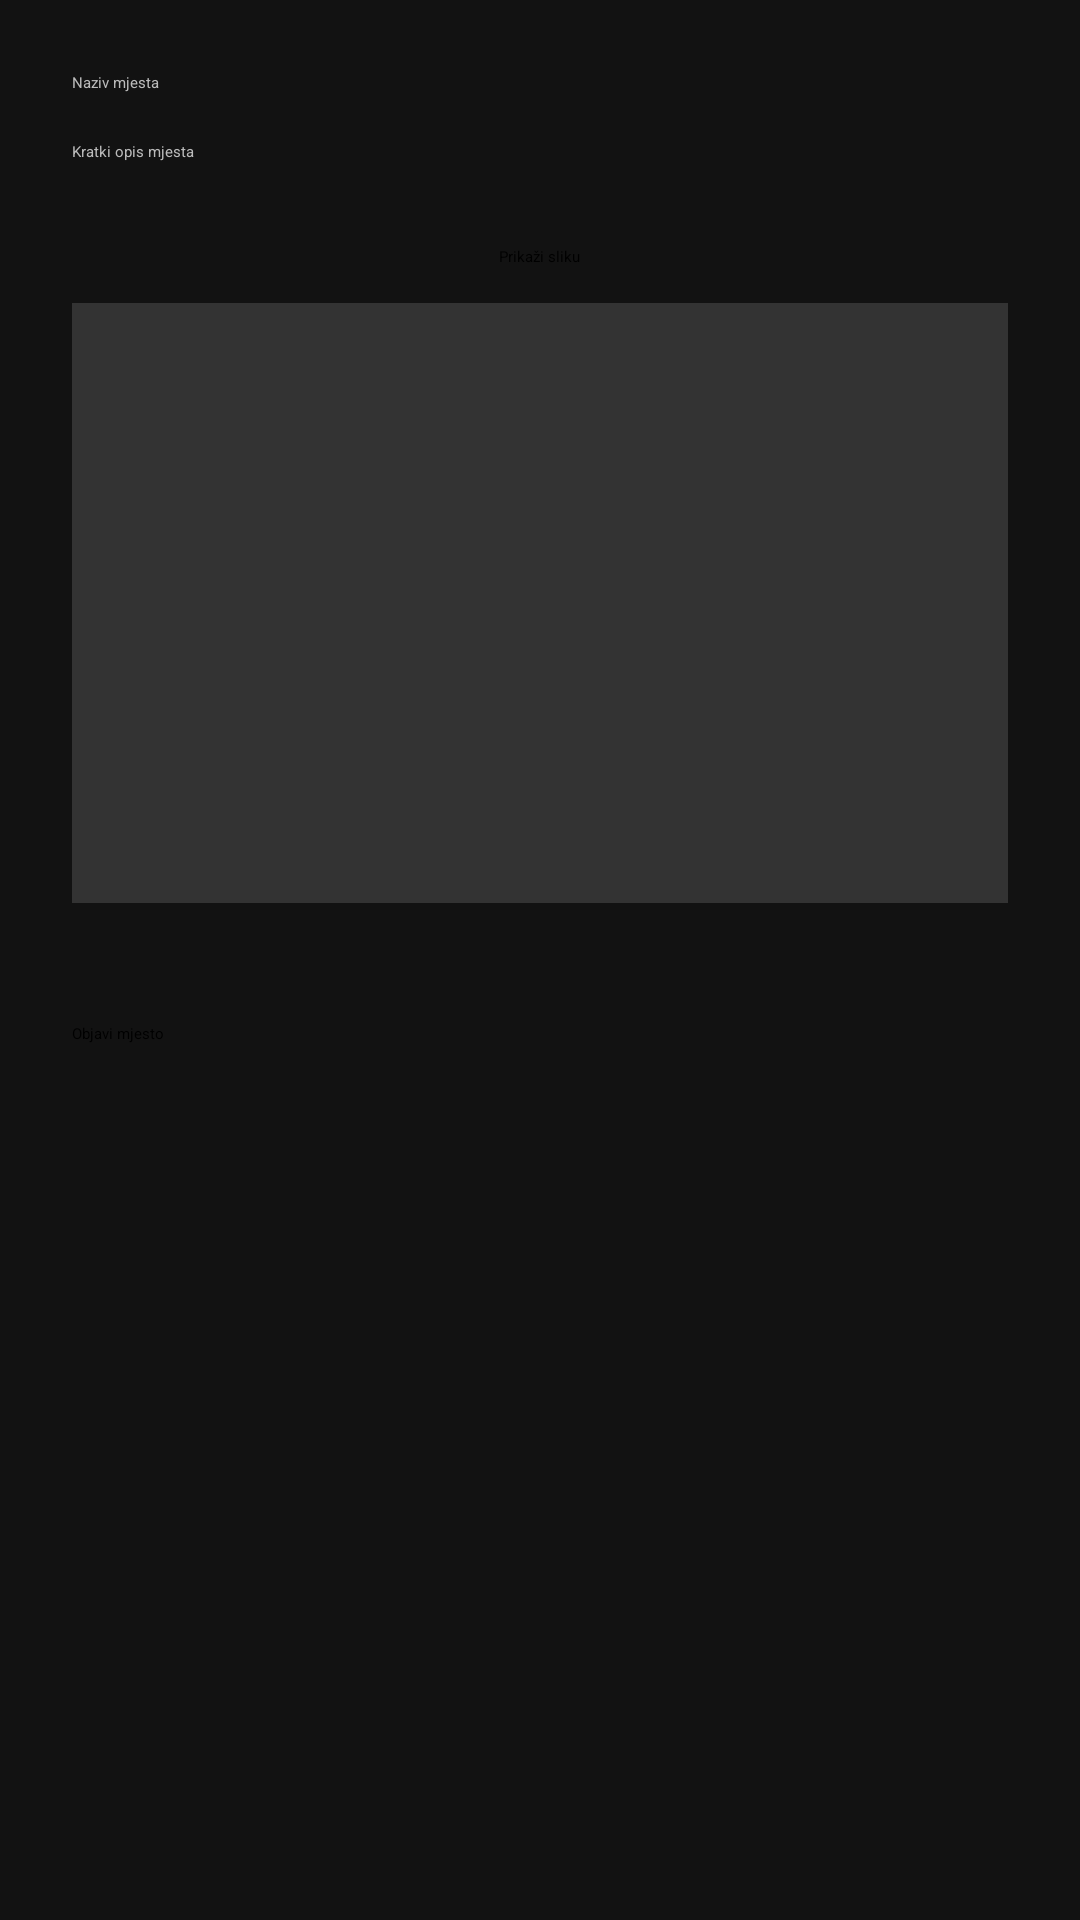

Produce the Android XML layout that renders to this screen, including the resource entries it uses.
<!-- AndroidManifest.xml: application theme Theme.Places -->
<!-- res/layout/activity_add_place.xml -->
<ScrollView xmlns:android="http://schemas.android.com/apk/res/android"
    android:layout_width="match_parent"
    android:layout_height="match_parent"
    android:background="#121212">

    <LinearLayout
        android:orientation="vertical"
        android:padding="24dp"
        android:layout_width="match_parent"
        android:layout_height="wrap_content"
        android:gravity="center_horizontal">

        <EditText
            android:id="@+id/placeNameEditText"
            android:layout_width="match_parent"
            android:layout_height="wrap_content"
            android:layout_marginBottom="16dp"
            android:backgroundTint="#FFFFFF"
            android:hint="Naziv mjesta"
            android:inputType="text"
            android:textColor="#FFFFFF"
            android:textColorHint="#BBBBBB" />

        <EditText
            android:id="@+id/placeDescriptionEditText"
            android:layout_width="match_parent"
            android:layout_height="wrap_content"
            android:layout_marginBottom="16dp"
            android:backgroundTint="#FFFFFF"
            android:hint="Kratki opis mjesta"
            android:inputType="textMultiLine"
            android:maxLines="5"
            android:minLines="3"
            android:textColor="#FFFFFF"
            android:textColorHint="#BBBBBB" />

        <Button
            android:id="@+id/selectImageBtn"
            android:layout_width="wrap_content"
            android:layout_height="wrap_content"
            android:text="Prikaži sliku"
            android:backgroundTint="#03DAC5"
            android:textColor="#000000" />

        <ImageView
            android:id="@+id/placeImageView"
            android:layout_width="match_parent"
            android:layout_height="200dp"
            android:scaleType="centerCrop"
            android:layout_marginTop="12dp"
            android:contentDescription="Slika mjesta"
            android:background="#333333" />

        <RatingBar
            android:id="@+id/ratingBar"
            android:layout_width="wrap_content"
            android:layout_height="wrap_content"
            android:numStars="5"
            android:stepSize="0.5"
            android:layout_marginTop="16dp"
            android:theme="@style/RatingBarDark" />

        <Button
            android:id="@+id/savePlaceBtn"
            android:layout_width="match_parent"
            android:layout_height="wrap_content"
            android:text="Objavi mjesto"
            android:backgroundTint="#BB86FC"
            android:textColor="#000000"
            android:layout_marginTop="24dp" />

    </LinearLayout>
</ScrollView>
<!-- resources referenced by this layout -->
<resources>
  <style name="RatingBarDark" parent="Theme.AppCompat">
          <item name="colorControlNormal">#888888</item>
          <item name="colorControlActivated">#FFD700</item> 
      </style>
</resources>
